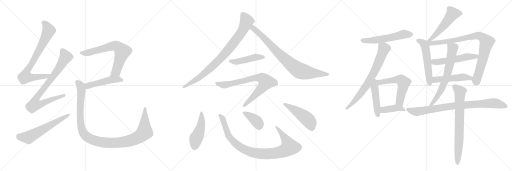
t = 0.00 s
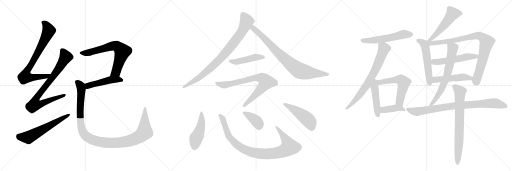
t = 4.21 s
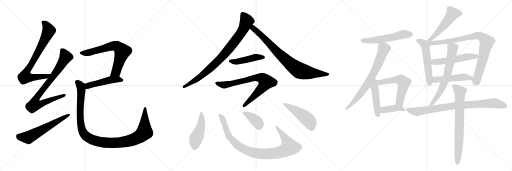
t = 8.43 s
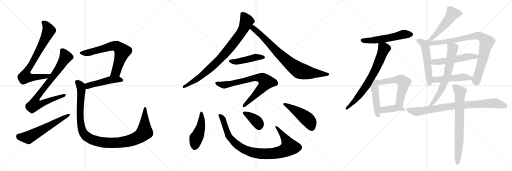
t = 12.64 s
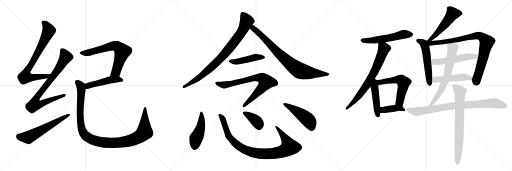
t = 16.85 s
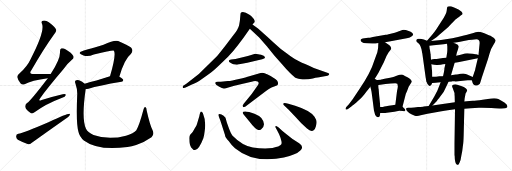
t = 21.06 s

The animated SVG that drew these frames (rendered in a browser with its animation timeline set to each time). Animation: 27 CSS @keyframes rules; one cycle of 21.06 s.

<svg version="1.1" viewBox="0 0 3072 1024" xmlns="http://www.w3.org/2000/svg">
  <g stroke="lightgray" stroke-dasharray="1,1" stroke-width="1" transform="scale(4, 4)">
    <line x1="0" y1="0" x2="256" y2="256"></line>
    <line x1="256" y1="0" x2="0" y2="256"></line>
    <line x1="128" y1="0" x2="128" y2="256"></line>
    <line x1="0" y1="128" x2="256" y2="128"></line>
    <line x1="256" y1="0" x2="512" y2="256"></line>
    <line x1="512" y1="0" x2="256" y2="256"></line>
    <line x1="384" y1="0" x2="384" y2="256"></line>
    <line x1="256" y1="128" x2="512" y2="128"></line>
    <line x1="512" y1="0" x2="768" y2="256"></line>
    <line x1="768" y1="0" x2="512" y2="256"></line>
    <line x1="640" y1="0" x2="640" y2="256"></line>
    <line x1="512" y1="128" x2="768" y2="128"></line>
  </g>
<g transform="scale(1, -1) translate(0, -850)">
   <style type="text/css">
    @keyframes keyframes0 {
      from {
       stroke: black;
       stroke-dashoffset: 775;
       stroke-width: 128;
       }
       72% {
       animation-timing-function: step-end;
       stroke: black;
       stroke-dashoffset: 0;
       stroke-width: 128;
       }
       to {
       stroke: black;
       stroke-width: 1024;
       }
       }
       #make-me-a-hanzi-animation-0 {
         animation: keyframes0 0.880697s both;
         animation-delay: 0.000000s;
         animation-timing-function: linear;
       }
    @keyframes keyframes1 {
      from {
       stroke: black;
       stroke-dashoffset: 812;
       stroke-width: 128;
       }
       73% {
       animation-timing-function: step-end;
       stroke: black;
       stroke-dashoffset: 0;
       stroke-width: 128;
       }
       to {
       stroke: black;
       stroke-width: 1024;
       }
       }
       #make-me-a-hanzi-animation-1 {
         animation: keyframes1 0.910807s both;
         animation-delay: 0.880697s;
         animation-timing-function: linear;
       }
    @keyframes keyframes2 {
      from {
       stroke: black;
       stroke-dashoffset: 598;
       stroke-width: 128;
       }
       66% {
       animation-timing-function: step-end;
       stroke: black;
       stroke-dashoffset: 0;
       stroke-width: 128;
       }
       to {
       stroke: black;
       stroke-width: 1024;
       }
       }
       #make-me-a-hanzi-animation-2 {
         animation: keyframes2 0.736654s both;
         animation-delay: 1.791504s;
         animation-timing-function: linear;
       }
    @keyframes keyframes3 {
      from {
       stroke: black;
       stroke-dashoffset: 684;
       stroke-width: 128;
       }
       69% {
       animation-timing-function: step-end;
       stroke: black;
       stroke-dashoffset: 0;
       stroke-width: 128;
       }
       to {
       stroke: black;
       stroke-width: 1024;
       }
       }
       #make-me-a-hanzi-animation-3 {
         animation: keyframes3 0.806641s both;
         animation-delay: 2.528158s;
         animation-timing-function: linear;
       }
    @keyframes keyframes4 {
      from {
       stroke: black;
       stroke-dashoffset: 481;
       stroke-width: 128;
       }
       61% {
       animation-timing-function: step-end;
       stroke: black;
       stroke-dashoffset: 0;
       stroke-width: 128;
       }
       to {
       stroke: black;
       stroke-width: 1024;
       }
       }
       #make-me-a-hanzi-animation-4 {
         animation: keyframes4 0.641439s both;
         animation-delay: 3.334799s;
         animation-timing-function: linear;
       }
    @keyframes keyframes5 {
      from {
       stroke: black;
       stroke-dashoffset: 1118;
       stroke-width: 128;
       }
       78% {
       animation-timing-function: step-end;
       stroke: black;
       stroke-dashoffset: 0;
       stroke-width: 128;
       }
       to {
       stroke: black;
       stroke-width: 1024;
       }
       }
       #make-me-a-hanzi-animation-5 {
         animation: keyframes5 1.159831s both;
         animation-delay: 3.976238s;
         animation-timing-function: linear;
       }
    @keyframes keyframes6 {
      from {
       stroke: black;
       stroke-dashoffset: 861;
       stroke-width: 128;
       }
       74% {
       animation-timing-function: step-end;
       stroke: black;
       stroke-dashoffset: 0;
       stroke-width: 128;
       }
       to {
       stroke: black;
       stroke-width: 1024;
       }
       }
       #make-me-a-hanzi-animation-6 {
         animation: keyframes6 0.950684s both;
         animation-delay: 5.136069s;
         animation-timing-function: linear;
       }
    @keyframes keyframes7 {
      from {
       stroke: black;
       stroke-dashoffset: 817;
       stroke-width: 128;
       }
       73% {
       animation-timing-function: step-end;
       stroke: black;
       stroke-dashoffset: 0;
       stroke-width: 128;
       }
       to {
       stroke: black;
       stroke-width: 1024;
       }
       }
       #make-me-a-hanzi-animation-7 {
         animation: keyframes7 0.914876s both;
         animation-delay: 6.086753s;
         animation-timing-function: linear;
       }
    @keyframes keyframes8 {
      from {
       stroke: black;
       stroke-dashoffset: 459;
       stroke-width: 128;
       }
       60% {
       animation-timing-function: step-end;
       stroke: black;
       stroke-dashoffset: 0;
       stroke-width: 128;
       }
       to {
       stroke: black;
       stroke-width: 1024;
       }
       }
       #make-me-a-hanzi-animation-8 {
         animation: keyframes8 0.623535s both;
         animation-delay: 7.001629s;
         animation-timing-function: linear;
       }
    @keyframes keyframes9 {
      from {
       stroke: black;
       stroke-dashoffset: 766;
       stroke-width: 128;
       }
       71% {
       animation-timing-function: step-end;
       stroke: black;
       stroke-dashoffset: 0;
       stroke-width: 128;
       }
       to {
       stroke: black;
       stroke-width: 1024;
       }
       }
       #make-me-a-hanzi-animation-9 {
         animation: keyframes9 0.873372s both;
         animation-delay: 7.625164s;
         animation-timing-function: linear;
       }
    @keyframes keyframes10 {
      from {
       stroke: black;
       stroke-dashoffset: 470;
       stroke-width: 128;
       }
       60% {
       animation-timing-function: step-end;
       stroke: black;
       stroke-dashoffset: 0;
       stroke-width: 128;
       }
       to {
       stroke: black;
       stroke-width: 1024;
       }
       }
       #make-me-a-hanzi-animation-10 {
         animation: keyframes10 0.632487s both;
         animation-delay: 8.498536s;
         animation-timing-function: linear;
       }
    @keyframes keyframes11 {
      from {
       stroke: black;
       stroke-dashoffset: 948;
       stroke-width: 128;
       }
       76% {
       animation-timing-function: step-end;
       stroke: black;
       stroke-dashoffset: 0;
       stroke-width: 128;
       }
       to {
       stroke: black;
       stroke-width: 1024;
       }
       }
       #make-me-a-hanzi-animation-11 {
         animation: keyframes11 1.021484s both;
         animation-delay: 9.131023s;
         animation-timing-function: linear;
       }
    @keyframes keyframes12 {
      from {
       stroke: black;
       stroke-dashoffset: 385;
       stroke-width: 128;
       }
       56% {
       animation-timing-function: step-end;
       stroke: black;
       stroke-dashoffset: 0;
       stroke-width: 128;
       }
       to {
       stroke: black;
       stroke-width: 1024;
       }
       }
       #make-me-a-hanzi-animation-12 {
         animation: keyframes12 0.563314s both;
         animation-delay: 10.152507s;
         animation-timing-function: linear;
       }
    @keyframes keyframes13 {
      from {
       stroke: black;
       stroke-dashoffset: 477;
       stroke-width: 128;
       }
       61% {
       animation-timing-function: step-end;
       stroke: black;
       stroke-dashoffset: 0;
       stroke-width: 128;
       }
       to {
       stroke: black;
       stroke-width: 1024;
       }
       }
       #make-me-a-hanzi-animation-13 {
         animation: keyframes13 0.638184s both;
         animation-delay: 10.715821s;
         animation-timing-function: linear;
       }
    @keyframes keyframes14 {
      from {
       stroke: black;
       stroke-dashoffset: 550;
       stroke-width: 128;
       }
       64% {
       animation-timing-function: step-end;
       stroke: black;
       stroke-dashoffset: 0;
       stroke-width: 128;
       }
       to {
       stroke: black;
       stroke-width: 1024;
       }
       }
       #make-me-a-hanzi-animation-14 {
         animation: keyframes14 0.697591s both;
         animation-delay: 11.354005s;
         animation-timing-function: linear;
       }
    @keyframes keyframes15 {
      from {
       stroke: black;
       stroke-dashoffset: 721;
       stroke-width: 128;
       }
       70% {
       animation-timing-function: step-end;
       stroke: black;
       stroke-dashoffset: 0;
       stroke-width: 128;
       }
       to {
       stroke: black;
       stroke-width: 1024;
       }
       }
       #make-me-a-hanzi-animation-15 {
         animation: keyframes15 0.836751s both;
         animation-delay: 12.051596s;
         animation-timing-function: linear;
       }
    @keyframes keyframes16 {
      from {
       stroke: black;
       stroke-dashoffset: 457;
       stroke-width: 128;
       }
       60% {
       animation-timing-function: step-end;
       stroke: black;
       stroke-dashoffset: 0;
       stroke-width: 128;
       }
       to {
       stroke: black;
       stroke-width: 1024;
       }
       }
       #make-me-a-hanzi-animation-16 {
         animation: keyframes16 0.621908s both;
         animation-delay: 12.888347s;
         animation-timing-function: linear;
       }
    @keyframes keyframes17 {
      from {
       stroke: black;
       stroke-dashoffset: 581;
       stroke-width: 128;
       }
       65% {
       animation-timing-function: step-end;
       stroke: black;
       stroke-dashoffset: 0;
       stroke-width: 128;
       }
       to {
       stroke: black;
       stroke-width: 1024;
       }
       }
       #make-me-a-hanzi-animation-17 {
         animation: keyframes17 0.722819s both;
         animation-delay: 13.510255s;
         animation-timing-function: linear;
       }
    @keyframes keyframes18 {
      from {
       stroke: black;
       stroke-dashoffset: 401;
       stroke-width: 128;
       }
       57% {
       animation-timing-function: step-end;
       stroke: black;
       stroke-dashoffset: 0;
       stroke-width: 128;
       }
       to {
       stroke: black;
       stroke-width: 1024;
       }
       }
       #make-me-a-hanzi-animation-18 {
         animation: keyframes18 0.576335s both;
         animation-delay: 14.233074s;
         animation-timing-function: linear;
       }
    @keyframes keyframes19 {
      from {
       stroke: black;
       stroke-dashoffset: 525;
       stroke-width: 128;
       }
       63% {
       animation-timing-function: step-end;
       stroke: black;
       stroke-dashoffset: 0;
       stroke-width: 128;
       }
       to {
       stroke: black;
       stroke-width: 1024;
       }
       }
       #make-me-a-hanzi-animation-19 {
         animation: keyframes19 0.677246s both;
         animation-delay: 14.809409s;
         animation-timing-function: linear;
       }
    @keyframes keyframes20 {
      from {
       stroke: black;
       stroke-dashoffset: 540;
       stroke-width: 128;
       }
       64% {
       animation-timing-function: step-end;
       stroke: black;
       stroke-dashoffset: 0;
       stroke-width: 128;
       }
       to {
       stroke: black;
       stroke-width: 1024;
       }
       }
       #make-me-a-hanzi-animation-20 {
         animation: keyframes20 0.689453s both;
         animation-delay: 15.486655s;
         animation-timing-function: linear;
       }
    @keyframes keyframes21 {
      from {
       stroke: black;
       stroke-dashoffset: 883;
       stroke-width: 128;
       }
       74% {
       animation-timing-function: step-end;
       stroke: black;
       stroke-dashoffset: 0;
       stroke-width: 128;
       }
       to {
       stroke: black;
       stroke-width: 1024;
       }
       }
       #make-me-a-hanzi-animation-21 {
         animation: keyframes21 0.968587s both;
         animation-delay: 16.176108s;
         animation-timing-function: linear;
       }
    @keyframes keyframes22 {
      from {
       stroke: black;
       stroke-dashoffset: 530;
       stroke-width: 128;
       }
       63% {
       animation-timing-function: step-end;
       stroke: black;
       stroke-dashoffset: 0;
       stroke-width: 128;
       }
       to {
       stroke: black;
       stroke-width: 1024;
       }
       }
       #make-me-a-hanzi-animation-22 {
         animation: keyframes22 0.681315s both;
         animation-delay: 17.144695s;
         animation-timing-function: linear;
       }
    @keyframes keyframes23 {
      from {
       stroke: black;
       stroke-dashoffset: 493;
       stroke-width: 128;
       }
       62% {
       animation-timing-function: step-end;
       stroke: black;
       stroke-dashoffset: 0;
       stroke-width: 128;
       }
       to {
       stroke: black;
       stroke-width: 1024;
       }
       }
       #make-me-a-hanzi-animation-23 {
         animation: keyframes23 0.651204s both;
         animation-delay: 17.826010s;
         animation-timing-function: linear;
       }
    @keyframes keyframes24 {
      from {
       stroke: black;
       stroke-dashoffset: 669;
       stroke-width: 128;
       }
       69% {
       animation-timing-function: step-end;
       stroke: black;
       stroke-dashoffset: 0;
       stroke-width: 128;
       }
       to {
       stroke: black;
       stroke-width: 1024;
       }
       }
       #make-me-a-hanzi-animation-24 {
         animation: keyframes24 0.794434s both;
         animation-delay: 18.477214s;
         animation-timing-function: linear;
       }
    @keyframes keyframes25 {
      from {
       stroke: black;
       stroke-dashoffset: 851;
       stroke-width: 128;
       }
       73% {
       animation-timing-function: step-end;
       stroke: black;
       stroke-dashoffset: 0;
       stroke-width: 128;
       }
       to {
       stroke: black;
       stroke-width: 1024;
       }
       }
       #make-me-a-hanzi-animation-25 {
         animation: keyframes25 0.942546s both;
         animation-delay: 19.271648s;
         animation-timing-function: linear;
       }
    @keyframes keyframes26 {
      from {
       stroke: black;
       stroke-dashoffset: 735;
       stroke-width: 128;
       }
       71% {
       animation-timing-function: step-end;
       stroke: black;
       stroke-dashoffset: 0;
       stroke-width: 128;
       }
       to {
       stroke: black;
       stroke-width: 1024;
       }
       }
       #make-me-a-hanzi-animation-26 {
         animation: keyframes26 0.848145s both;
         animation-delay: 20.214194s;
         animation-timing-function: linear;
       }
</style>
<path d="M 304.0 407.0 Q 250.0 408.0 206.0 407.0 Q 169.0 406.0 188.0 429.0 Q 258.0 553.0 325.0 646.0 Q 340.0 664.0 337.0 672.0 Q 334.0 687.0 293.0 718.0 Q 275.0 731.0 257.0 727.0 Q 245.0 724.0 252.0 708.0 Q 271.0 663.0 182.0 493.0 Q 163.0 453.0 121.0 415.0 Q 102.0 400.0 104.0 388.0 Q 108.0 369.0 124.0 350.0 Q 134.0 340.0 147.0 346.0 Q 189.0 370.0 287.0 382.0 C 317.0 386.0 334.0 407.0 304.0 407.0 Z" fill="lightgray"></path> 
<path d="M 287.0 382.0 Q 179.0 241.0 162.0 233.0 Q 149.0 223.0 152.0 209.0 Q 153.0 196.0 180.0 176.0 Q 192.0 164.0 207.0 177.0 Q 270.0 226.0 373.0 265.0 Q 392.0 271.0 394.0 280.0 Q 397.0 290.0 376.0 286.0 Q 319.0 273.0 250.0 251.0 Q 226.0 241.0 241.0 262.0 Q 281.0 319.0 379.0 434.0 Q 407.0 473.0 433.0 494.0 Q 446.0 504.0 440.0 515.0 Q 430.0 534.0 395.0 554.0 Q 379.0 564.0 369.0 561.0 Q 359.0 557.0 360.0 541.0 Q 363.0 498.0 304.0 407.0 L 287.0 382.0 Z" fill="lightgray"></path> 
<path d="M 110.0 48.0 Q 97.0 45.0 97.0 34.0 Q 96.0 21.0 107.0 13.0 Q 132.0 0.0 169.0 -15.0 Q 179.0 -16.0 191.0 -6.0 Q 299.0 72.0 409.0 149.0 Q 421.0 159.0 420.0 168.0 Q 411.0 175.0 294.0 119.0 Q 141.0 53.0 110.0 48.0 Z" fill="lightgray"></path> 
<path d="M 716.0 391.0 Q 747.0 497.0 785.0 527.0 Q 803.0 548.0 786.0 566.0 Q 767.0 581.0 709.0 605.0 Q 688.0 614.0 621.0 582.0 Q 500.0 546.0 492.0 544.0 Q 476.0 541.0 478.0 531.0 Q 481.0 524.0 501.0 518.0 Q 528.0 509.0 563.0 524.0 Q 677.0 551.0 683.0 547.0 Q 699.0 528.0 660.0 393.0 C 652.0 364.0 707.0 362.0 716.0 391.0 Z" fill="lightgray"></path> 
<path d="M 660.0 393.0 Q 573.0 365.0 508.0 349.0 C 479.0 342.0 484.0 314.0 514.0 316.0 Q 521.0 316.0 531.0 318.0 Q 592.0 337.0 729.0 360.0 Q 739.0 361.0 740.0 371.0 Q 740.0 378.0 716.0 391.0 C 693.0 404.0 689.0 402.0 660.0 393.0 Z" fill="lightgray"></path> 
<path d="M 508.0 349.0 Q 495.0 362.0 474.0 369.0 Q 461.0 373.0 454.0 368.0 Q 447.0 364.0 453.0 348.0 Q 466.0 311.0 463.0 276.0 Q 456.0 105.0 471.0 59.0 Q 477.0 31.0 503.0 8.0 Q 587.0 -55.0 765.0 -31.0 Q 790.0 -27.0 817.0 -19.0 Q 863.0 -4.0 909.0 28.0 Q 928.0 44.0 915.0 71.0 Q 900.0 99.0 880.0 188.0 Q 880.0 204.0 872.0 209.0 Q 865.0 212.0 861.0 194.0 Q 836.0 100.0 818.0 70.0 Q 802.0 51.0 756.0 37.0 Q 650.0 9.0 561.0 41.0 Q 525.0 57.0 516.0 78.0 Q 488.0 138.0 514.0 316.0 C 518.0 342.0 518.0 342.0 508.0 349.0 Z" fill="lightgray"></path> 
<path d="M 1460.0 622.5 L 1499.0 678.5 L 1515.0 703.5 L 1523.0 712.5 Q 1527.0 716.5 1529.0 722.5 Q 1529.0 728.5 1523.0 737.5 Q 1507.0 754.5 1503.0 757.5 Q 1499.0 759.5 1494.0 763.5 Q 1469.0 782.5 1449.0 777.5 Q 1446.0 775.5 1444.0 772.5 Q 1443.0 768.5 1441.0 746.5 Q 1440.0 724.5 1435.0 701.5 Q 1430.0 677.5 1401.0 640.5 L 1352.0 576.5 Q 1313.0 526.5 1303.0 515.5 L 1193.0 406.5 L 1118.0 348.5 L 1097.0 334.5 Q 1096.0 328.5 1097.0 324.5 Q 1102.0 320.5 1123.0 330.5 L 1155.0 345.5 Q 1168.0 349.5 1199.0 368.5 L 1256.0 408.5 Q 1281.0 426.5 1320.0 464.5 Q 1360.0 501.5 1379.0 522.5 Q 1398.0 542.5 1426.0 578.5 L 1460.0 622.5 Z" fill="lightgray"></path> 
<path d="M 1499.0 678.5 L 1555.0 626.5 L 1601.0 573.5 L 1647.0 516.5 L 1695.0 462.5 Q 1713.0 440.5 1739.0 414.5 Q 1766.0 388.5 1776.0 382.5 Q 1787.0 376.5 1815.0 374.5 Q 1844.0 372.5 1877.0 380.5 Q 1911.0 387.5 1923.0 388.5 L 1965.0 396.5 Q 1972.0 398.5 1974.0 402.5 Q 1976.0 406.5 1975.0 408.5 Q 1975.0 410.5 1968.0 413.5 L 1883.0 443.5 Q 1822.0 469.5 1797.0 481.5 Q 1772.0 492.5 1746.0 511.5 L 1685.0 557.5 Q 1642.0 593.5 1602.0 631.5 Q 1562.0 669.5 1548.0 680.5 L 1515.0 703.5 C 1490.0 720.5 1477.0 698.5 1499.0 678.5 Z" fill="lightgray"></path> 
<path d="M 1487.0 514.5 L 1413.0 497.5 L 1387.0 493.5 Q 1374.0 491.5 1373.0 486.5 Q 1372.0 480.5 1380.0 476.5 L 1393.0 468.5 Q 1398.0 465.5 1411.0 464.5 Q 1425.0 462.5 1427.0 463.5 L 1484.0 474.5 L 1573.0 495.5 Q 1588.0 498.5 1589.0 502.5 Q 1590.0 506.5 1589.0 509.5 Q 1585.0 514.5 1583.0 515.5 L 1582.0 516.5 Q 1563.0 522.5 1557.0 523.5 L 1532.0 528.5 Q 1518.0 525.5 1517.0 524.5 L 1487.0 514.5 Z" fill="lightgray"></path> 
<path d="M 1471.0 210.5 L 1598.0 306.5 Q 1613.0 317.5 1629.0 326.5 L 1657.0 336.5 Q 1665.0 339.5 1667.0 344.5 Q 1670.0 350.5 1667.0 359.5 Q 1665.0 367.5 1652.0 376.5 L 1633.0 388.5 Q 1628.0 392.5 1606.0 403.5 Q 1585.0 414.5 1574.0 414.5 Q 1564.0 414.5 1553.0 410.5 L 1496.0 393.5 Q 1479.0 387.5 1434.0 377.5 Q 1389.0 366.5 1367.0 364.5 L 1325.0 360.5 Q 1312.0 359.5 1307.0 360.5 Q 1302.0 360.5 1296.0 358.5 Q 1291.0 354.5 1291.0 351.5 Q 1292.0 342.5 1313.0 331.5 L 1331.0 322.5 Q 1338.0 320.5 1343.0 320.5 Q 1348.0 319.5 1375.0 327.5 L 1406.0 336.5 L 1496.0 357.5 Q 1527.0 364.5 1532.0 364.5 Q 1538.0 364.5 1546.0 362.5 Q 1551.0 357.5 1552.0 354.5 Q 1553.0 350.5 1548.0 340.5 L 1510.0 287.5 L 1461.0 226.5 Q 1452.0 213.5 1459.0 208.5 Q 1461.0 206.5 1464.0 208.5 Q 1468.0 210.5 1471.0 210.5 Z" fill="lightgray"></path> 
<path d="M 1217.0 172.5 Q 1211.0 182.5 1207.0 181.5 Q 1203.0 180.5 1202.0 176.5 Q 1199.0 172.5 1198.0 163.5 Q 1197.0 154.5 1190.0 134.5 L 1182.0 107.5 Q 1181.0 100.5 1168.0 79.5 Q 1159.0 58.5 1140.0 40.5 Q 1135.0 28.5 1136.0 18.5 Q 1136.0 -17.5 1147.0 -33.5 Q 1159.0 -49.5 1170.0 -49.5 Q 1194.0 -47.5 1220.0 21.5 Q 1225.0 34.5 1228.0 63.5 Q 1238.0 122.5 1217.0 172.5 Z" fill="lightgray"></path> 
<path d="M 1693.0 66.5 L 1672.0 85.5 Q 1655.0 101.5 1652.0 91.5 L 1652.0 89.5 L 1671.0 52.5 Q 1678.0 38.5 1683.0 24.5 L 1689.0 2.5 Q 1691.0 -9.5 1688.0 -14.5 Q 1685.0 -20.5 1669.0 -27.5 Q 1660.0 -29.5 1635.0 -37.5 Q 1580.0 -44.5 1517.0 -33.5 Q 1454.0 -23.5 1394.0 38.5 Q 1384.0 53.5 1375.0 77.5 L 1361.0 116.5 L 1353.0 144.5 Q 1342.0 160.5 1329.0 164.5 Q 1316.0 168.5 1312.0 165.5 Q 1309.0 162.5 1311.0 156.5 L 1323.0 124.5 L 1349.0 44.5 Q 1350.0 42.5 1351.0 34.5 Q 1353.0 25.5 1372.0 4.5 Q 1391.0 -23.5 1410.0 -38.5 Q 1493.0 -106.5 1606.0 -104.5 Q 1657.0 -103.5 1703.0 -94.5 Q 1778.0 -77.5 1802.0 -52.5 Q 1826.0 -28.5 1795.0 -8.5 L 1755.0 16.5 L 1719.0 45.5 L 1693.0 66.5 Z" fill="lightgray"></path> 
<path d="M 1463.0 162.5 L 1494.0 125.5 Q 1533.0 74.5 1550.0 71.5 Q 1556.0 68.5 1566.0 74.5 Q 1601.0 101.5 1568.0 142.5 Q 1555.0 157.5 1527.0 168.5 L 1495.0 178.5 Q 1474.0 183.5 1471.0 182.5 Q 1446.0 182.5 1463.0 162.5 Z" fill="lightgray"></path> 
<path d="M 1771.0 216.5 L 1730.0 228.5 Q 1708.0 234.5 1702.0 231.5 Q 1696.0 228.5 1702.0 220.5 L 1732.0 192.5 L 1772.0 150.5 Q 1802.0 115.5 1842.0 79.5 Q 1869.0 55.5 1885.0 72.5 Q 1890.0 75.5 1895.0 91.5 Q 1900.0 106.5 1900.0 118.5 Q 1900.0 130.5 1887.0 150.5 Q 1862.0 187.5 1771.0 216.5 Z" fill="lightgray"></path> 
<path d="M 2310.0 597.0 L 2344.0 603.0 L 2448.0 623.0 Q 2459.0 626.0 2468.5 632.5 Q 2478.0 639.0 2479.0 642.0 Q 2479.0 656.0 2452.0 665.5 Q 2425.0 675.0 2414.0 671.0 L 2386.0 661.0 Q 2373.0 656.0 2344.0 649.0 Q 2315.0 642.0 2314.0 642.0 L 2237.0 629.0 Q 2217.0 624.0 2209.0 624.0 L 2186.0 622.0 Q 2151.0 617.0 2170.0 599.0 Q 2178.0 592.0 2202.0 591.0 L 2234.0 590.0 Q 2246.0 589.0 2270.0 593.0 L 2310.0 597.0 Z" fill="lightgray"></path> 
<path d="M 2243.0 369.0 L 2270.0 413.0 L 2303.0 478.0 Q 2318.0 517.0 2332.0 537.0 Q 2346.0 556.0 2347.0 559.0 Q 2348.0 562.0 2344.0 570.0 Q 2339.0 578.0 2330.0 584.0 L 2310.0 597.0 C 2285.0 613.0 2271.0 623.0 2270.0 593.0 Q 2270.0 557.0 2264.0 537.0 Q 2257.0 517.0 2246.0 488.0 Q 2225.0 417.0 2156.0 315.0 L 2116.0 255.0 L 2092.0 224.0 L 2078.0 209.0 Q 2071.0 199.0 2074.0 195.0 Q 2077.0 191.0 2090.0 199.0 L 2104.0 209.0 Q 2105.0 210.0 2138.0 236.0 Q 2170.0 266.0 2178.0 275.0 Q 2186.0 284.0 2198.0 301.0 Q 2210.0 315.0 2222.0 331.0 L 2243.0 369.0 Z" fill="lightgray"></path> 
<path d="M 2222.0 331.0 L 2226.0 316.0 Q 2230.0 299.0 2230.0 294.0 L 2234.0 265.0 L 2244.0 186.0 Q 2247.0 176.0 2249.0 168.0 Q 2250.0 160.0 2256.0 155.0 Q 2262.0 147.0 2270.0 148.0 Q 2277.0 149.0 2279.0 157.0 L 2282.0 173.0 L 2282.0 209.0 L 2280.0 230.0 L 2275.0 278.0 L 2272.0 316.0 Q 2271.0 318.0 2270.0 329.0 L 2270.0 341.0 C 2270.0 395.0 2206.0 390.0 2222.0 331.0 Z" fill="lightgray"></path> 
<path d="M 2415.0 210.0 L 2435.0 289.0 L 2442.0 303.0 L 2452.0 331.0 L 2471.0 361.0 Q 2471.0 372.0 2442.0 389.0 L 2432.0 394.0 Q 2424.0 398.0 2417.0 402.0 Q 2410.0 405.0 2397.0 402.0 Q 2383.0 398.0 2372.0 393.0 Q 2360.0 388.0 2324.0 381.0 Q 2287.0 373.0 2284.0 373.0 L 2243.0 369.0 C 2213.0 366.0 2240.0 336.0 2270.0 341.0 L 2282.0 343.0 L 2313.0 347.0 L 2345.0 350.0 L 2372.0 352.0 L 2384.0 349.0 Q 2387.0 337.0 2387.0 332.0 Q 2387.0 326.0 2382.0 303.0 L 2372.0 223.0 C 2368.0 193.0 2408.0 181.0 2415.0 210.0 Z" fill="lightgray"></path> 
<path d="M 2282.0 173.0 L 2303.0 173.0 Q 2306.0 173.0 2332.0 176.0 L 2366.0 180.0 L 2396.0 186.0 Q 2413.0 186.0 2418.0 185.0 Q 2439.0 181.0 2429.0 197.0 L 2415.0 210.0 C 2397.0 227.0 2397.0 227.0 2372.0 223.0 L 2354.0 220.0 Q 2305.0 213.0 2302.0 211.0 Q 2299.0 209.0 2282.0 209.0 C 2252.0 209.0 2252.0 173.0 2282.0 173.0 Z" fill="lightgray"></path> 
<path d="M 2586.0 605.0 L 2615.0 624.0 Q 2620.0 627.0 2636.0 642.0 L 2671.0 673.0 Q 2696.0 694.0 2708.0 709.0 Q 2729.0 727.0 2731.0 732.0 L 2747.0 745.0 L 2756.0 751.0 L 2760.0 755.0 L 2771.0 763.0 Q 2782.0 768.0 2768.0 782.0 Q 2754.0 796.0 2728.0 805.0 L 2706.0 813.0 Q 2691.0 815.0 2687.0 812.0 Q 2682.0 809.0 2682.0 801.0 L 2680.0 785.0 Q 2678.0 772.0 2672.0 763.0 Q 2666.0 749.0 2649.0 723.0 L 2619.0 677.0 Q 2608.0 660.0 2593.0 643.0 L 2562.0 607.0 C 2542.0 584.0 2561.0 589.0 2586.0 605.0 Z" fill="lightgray"></path> 
<path d="M 2562.0 607.0 L 2543.0 614.0 L 2523.0 618.0 Q 2512.0 619.0 2508.0 618.0 Q 2495.0 614.0 2498.0 605.0 Q 2498.0 600.0 2509.0 593.0 Q 2519.0 586.0 2523.0 574.0 Q 2527.0 562.0 2529.0 555.0 L 2532.0 539.0 Q 2532.0 534.0 2534.0 530.0 L 2554.0 386.0 Q 2556.0 377.0 2558.0 361.0 L 2559.0 360.0 Q 2562.0 349.0 2570.0 341.0 Q 2583.0 323.0 2593.0 353.0 L 2594.0 390.0 L 2593.0 419.0 L 2591.0 436.0 Q 2590.0 457.0 2588.0 466.0 L 2586.0 492.0 L 2584.0 519.0 L 2584.0 525.0 Q 2583.0 527.0 2583.0 528.0 L 2580.0 549.0 Q 2580.0 553.0 2578.0 557.0 L 2578.0 558.0 L 2576.0 577.0 C 2573.0 603.0 2573.0 603.0 2562.0 607.0 Z" fill="lightgray"></path> 
<path d="M 2940.0 638.0 Q 2937.0 638.0 2906.0 652.0 Q 2877.0 660.0 2869.0 660.0 Q 2861.0 660.0 2824.0 648.0 Q 2786.0 636.0 2714.0 622.0 Q 2642.0 608.0 2586.0 605.0 C 2552.0 603.0 2530.0 573.0 2576.0 577.0 L 2601.0 579.0 L 2632.0 582.0 Q 2647.0 583.0 2661.0 585.0 L 2682.0 588.0 L 2722.0 595.0 L 2753.0 599.0 L 2790.0 606.0 Q 2840.0 615.0 2859.0 615.0 Q 2878.0 614.0 2878.0 593.0 L 2871.0 521.0 L 2867.0 501.0 L 2852.0 439.0 Q 2851.0 429.0 2848.0 423.0 Q 2845.0 416.0 2843.0 409.0 L 2836.0 389.0 C 2830.0 372.0 2830.0 372.0 2831.0 369.0 L 2836.0 353.0 Q 2838.0 344.0 2848.0 340.0 Q 2856.0 335.0 2866.0 340.0 Q 2875.0 344.0 2879.0 349.0 Q 2882.0 354.0 2890.0 383.0 L 2928.0 497.0 L 2937.0 529.0 Q 2947.0 562.0 2961.0 582.0 Q 2974.0 601.0 2974.0 609.0 Q 2965.0 626.0 2940.0 638.0 Z" fill="lightgray"></path> 
<path d="M 2678.0 505.0 L 2658.0 503.0 L 2629.0 499.0 Q 2622.0 497.0 2608.0 497.0 Q 2594.0 496.0 2586.0 492.0 C 2558.0 482.0 2558.0 471.0 2588.0 466.0 L 2605.0 463.0 L 2621.0 461.0 L 2624.0 461.0 L 2644.0 463.0 Q 2650.0 465.0 2658.0 465.0 L 2672.0 467.0 L 2728.0 475.0 L 2748.0 477.0 L 2867.0 501.0 C 2896.0 507.0 2900.0 513.0 2871.0 521.0 L 2857.0 525.0 Q 2856.0 525.0 2837.0 529.0 Q 2817.0 532.0 2803.0 532.0 Q 2789.0 531.0 2775.0 526.0 Q 2760.0 521.0 2737.0 517.0 L 2678.0 505.0 Z" fill="lightgray"></path> 
<path d="M 2593.0 353.0 L 2614.0 354.0 L 2628.0 356.0 Q 2639.0 356.0 2644.0 357.0 L 2691.0 361.0 L 2711.0 362.0 L 2713.0 363.0 L 2719.0 363.0 L 2727.0 364.0 L 2734.0 362.0 L 2806.0 369.0 L 2831.0 369.0 C 2861.0 369.0 2863.0 376.0 2836.0 389.0 L 2820.0 397.0 L 2799.0 406.0 Q 2786.0 410.0 2779.0 410.0 L 2762.0 408.0 L 2750.0 406.0 Q 2740.0 404.0 2735.0 404.0 L 2706.0 400.0 L 2658.0 393.0 L 2636.0 393.0 L 2616.0 391.0 Q 2613.0 390.0 2594.0 390.0 C 2564.0 390.0 2563.0 352.0 2593.0 353.0 Z" fill="lightgray"></path> 
<path d="M 2644.0 357.0 L 2624.0 307.0 L 2605.0 271.0 L 2572.0 215.0 C 2557.0 189.0 2574.0 196.0 2595.0 218.0 L 2620.0 244.0 Q 2636.0 264.0 2638.0 267.0 Q 2666.0 300.0 2677.0 331.0 Q 2686.0 349.0 2691.0 361.0 L 2706.0 400.0 L 2728.0 475.0 L 2737.0 517.0 L 2741.0 534.0 Q 2743.0 541.0 2748.0 556.0 Q 2753.0 571.0 2752.0 574.0 Q 2751.0 582.0 2732.0 590.0 Q 2727.0 592.0 2722.0 595.0 C 2695.0 608.0 2678.0 616.0 2682.0 588.0 L 2684.0 572.0 L 2684.0 548.0 L 2683.0 536.0 L 2678.0 505.0 L 2672.0 467.0 L 2668.0 448.0 Q 2666.0 444.0 2666.0 433.0 L 2664.0 421.0 Q 2660.0 401.0 2658.0 393.0 L 2644.0 357.0 Z" fill="lightgray"></path> 
<path d="M 2572.0 215.0 L 2542.0 212.0 Q 2540.0 210.0 2508.0 209.0 Q 2484.0 205.0 2466.0 205.0 L 2449.0 205.0 Q 2431.0 205.0 2439.0 190.0 Q 2451.0 170.0 2489.0 157.0 Q 2503.0 152.0 2524.0 159.0 L 2565.0 169.0 L 2616.0 178.0 Q 2662.0 184.0 2730.0 195.0 L 2786.0 199.0 L 2825.0 201.0 L 2873.0 204.0 Q 2891.0 206.0 2948.5 202.5 Q 3006.0 199.0 3008.0 200.0 L 3029.0 201.0 Q 3038.0 201.0 3043.0 207.0 Q 3049.0 221.0 3026.5 236.0 Q 3004.0 251.0 2990.0 257.0 Q 2976.0 263.0 2947.0 260.0 L 2896.0 253.0 Q 2854.0 247.0 2837.0 247.0 L 2817.0 245.0 Q 2799.0 244.0 2786.0 242.0 L 2729.0 237.0 L 2595.0 218.0 L 2572.0 215.0 Z" fill="lightgray"></path> 
<path d="M 2730.0 195.0 L 2727.0 -7.0 L 2727.0 -81.0 L 2728.0 -84.0 L 2729.0 -105.0 Q 2733.0 -138.0 2746.0 -138.0 Q 2748.0 -139.0 2751.0 -136.0 L 2757.0 -126.0 Q 2764.0 -114.0 2768.0 -83.0 Q 2775.0 -52.0 2777.0 -27.0 Q 2781.0 -5.0 2782.0 39.0 L 2786.0 199.0 L 2786.0 242.0 L 2788.0 262.0 L 2791.0 277.0 Q 2792.0 280.0 2792.5 285.5 Q 2793.0 291.0 2798.0 297.0 Q 2804.0 309.0 2803.0 310.0 Q 2797.0 326.0 2771.0 334.0 L 2744.0 343.0 Q 2730.0 347.0 2719.0 342.5 Q 2708.0 338.0 2716.0 323.0 L 2722.0 306.0 Q 2725.0 297.0 2727.0 293.0 Q 2727.0 280.0 2728.0 275.0 L 2729.0 237.0 L 2730.0 195.0 Z" fill="lightgray"></path> 
      <clipPath id="make-me-a-hanzi-clip-0">
      <path d="M 304.0 407.0 Q 250.0 408.0 206.0 407.0 Q 169.0 406.0 188.0 429.0 Q 258.0 553.0 325.0 646.0 Q 340.0 664.0 337.0 672.0 Q 334.0 687.0 293.0 718.0 Q 275.0 731.0 257.0 727.0 Q 245.0 724.0 252.0 708.0 Q 271.0 663.0 182.0 493.0 Q 163.0 453.0 121.0 415.0 Q 102.0 400.0 104.0 388.0 Q 108.0 369.0 124.0 350.0 Q 134.0 340.0 147.0 346.0 Q 189.0 370.0 287.0 382.0 C 317.0 386.0 334.0 407.0 304.0 407.0 Z" fill="lightgray"></path>
      </clipPath>
      <path clip-path="url(#make-me-a-hanzi-clip-0)" d="M 260.0 716.0 L 285.0 689.0 L 291.0 662.0 L 232.0 543.0 L 156.0 414.0 L 151.0 391.0 L 175.0 386.0 L 276.0 392.0 L 296.0 403.0 " fill="none" id="make-me-a-hanzi-animation-0" stroke-dasharray="647 1294" stroke-linecap="round"></path>

      <clipPath id="make-me-a-hanzi-clip-1">
      <path d="M 287.0 382.0 Q 179.0 241.0 162.0 233.0 Q 149.0 223.0 152.0 209.0 Q 153.0 196.0 180.0 176.0 Q 192.0 164.0 207.0 177.0 Q 270.0 226.0 373.0 265.0 Q 392.0 271.0 394.0 280.0 Q 397.0 290.0 376.0 286.0 Q 319.0 273.0 250.0 251.0 Q 226.0 241.0 241.0 262.0 Q 281.0 319.0 379.0 434.0 Q 407.0 473.0 433.0 494.0 Q 446.0 504.0 440.0 515.0 Q 430.0 534.0 395.0 554.0 Q 379.0 564.0 369.0 561.0 Q 359.0 557.0 360.0 541.0 Q 363.0 498.0 304.0 407.0 L 287.0 382.0 Z" fill="lightgray"></path>
      </clipPath>
      <path clip-path="url(#make-me-a-hanzi-clip-1)" d="M 374.0 548.0 L 393.0 508.0 L 354.0 441.0 L 226.0 275.0 L 218.0 261.0 L 216.0 231.0 L 250.0 230.0 L 385.0 280.0 " fill="none" id="make-me-a-hanzi-animation-1" stroke-dasharray="684 1368" stroke-linecap="round"></path>

      <clipPath id="make-me-a-hanzi-clip-2">
      <path d="M 110.0 48.0 Q 97.0 45.0 97.0 34.0 Q 96.0 21.0 107.0 13.0 Q 132.0 0.0 169.0 -15.0 Q 179.0 -16.0 191.0 -6.0 Q 299.0 72.0 409.0 149.0 Q 421.0 159.0 420.0 168.0 Q 411.0 175.0 294.0 119.0 Q 141.0 53.0 110.0 48.0 Z" fill="lightgray"></path>
      </clipPath>
      <path clip-path="url(#make-me-a-hanzi-clip-2)" d="M 111.0 34.0 L 145.0 27.0 L 175.0 29.0 L 417.0 164.0 " fill="none" id="make-me-a-hanzi-animation-2" stroke-dasharray="470 940" stroke-linecap="round"></path>

      <clipPath id="make-me-a-hanzi-clip-3">
      <path d="M 716.0 391.0 Q 747.0 497.0 785.0 527.0 Q 803.0 548.0 786.0 566.0 Q 767.0 581.0 709.0 605.0 Q 688.0 614.0 621.0 582.0 Q 500.0 546.0 492.0 544.0 Q 476.0 541.0 478.0 531.0 Q 481.0 524.0 501.0 518.0 Q 528.0 509.0 563.0 524.0 Q 677.0 551.0 683.0 547.0 Q 699.0 528.0 660.0 393.0 C 652.0 364.0 707.0 362.0 716.0 391.0 Z" fill="lightgray"></path>
      </clipPath>
      <path clip-path="url(#make-me-a-hanzi-clip-3)" d="M 487.0 533.0 L 523.0 533.0 L 677.0 576.0 L 706.0 572.0 L 734.0 542.0 L 695.0 419.0 L 682.0 408.0 L 667.0 405.0 " fill="none" id="make-me-a-hanzi-animation-3" stroke-dasharray="556 1112" stroke-linecap="round"></path>

      <clipPath id="make-me-a-hanzi-clip-4">
      <path d="M 660.0 393.0 Q 573.0 365.0 508.0 349.0 C 479.0 342.0 484.0 314.0 514.0 316.0 Q 521.0 316.0 531.0 318.0 Q 592.0 337.0 729.0 360.0 Q 739.0 361.0 740.0 371.0 Q 740.0 378.0 716.0 391.0 C 693.0 404.0 689.0 402.0 660.0 393.0 Z" fill="lightgray"></path>
      </clipPath>
      <path clip-path="url(#make-me-a-hanzi-clip-4)" d="M 517.0 322.0 L 528.0 336.0 L 666.0 372.0 L 708.0 375.0 L 730.0 370.0 " fill="none" id="make-me-a-hanzi-animation-4" stroke-dasharray="353 706" stroke-linecap="round"></path>

      <clipPath id="make-me-a-hanzi-clip-5">
      <path d="M 508.0 349.0 Q 495.0 362.0 474.0 369.0 Q 461.0 373.0 454.0 368.0 Q 447.0 364.0 453.0 348.0 Q 466.0 311.0 463.0 276.0 Q 456.0 105.0 471.0 59.0 Q 477.0 31.0 503.0 8.0 Q 587.0 -55.0 765.0 -31.0 Q 790.0 -27.0 817.0 -19.0 Q 863.0 -4.0 909.0 28.0 Q 928.0 44.0 915.0 71.0 Q 900.0 99.0 880.0 188.0 Q 880.0 204.0 872.0 209.0 Q 865.0 212.0 861.0 194.0 Q 836.0 100.0 818.0 70.0 Q 802.0 51.0 756.0 37.0 Q 650.0 9.0 561.0 41.0 Q 525.0 57.0 516.0 78.0 Q 488.0 138.0 514.0 316.0 C 518.0 342.0 518.0 342.0 508.0 349.0 Z" fill="lightgray"></path>
      </clipPath>
      <path clip-path="url(#make-me-a-hanzi-clip-5)" d="M 461.0 360.0 L 481.0 340.0 L 489.0 308.0 L 480.0 161.0 L 489.0 83.0 L 508.0 42.0 L 553.0 12.0 L 629.0 -6.0 L 695.0 -7.0 L 751.0 0.0 L 828.0 27.0 L 855.0 45.0 L 867.0 62.0 L 871.0 202.0 " fill="none" id="make-me-a-hanzi-animation-5" stroke-dasharray="990 1980" stroke-linecap="round"></path>

      <clipPath id="make-me-a-hanzi-clip-6">
      <path d="M 1460.0 622.5 L 1499.0 678.5 L 1515.0 703.5 L 1523.0 712.5 Q 1527.0 716.5 1529.0 722.5 Q 1529.0 728.5 1523.0 737.5 Q 1507.0 754.5 1503.0 757.5 Q 1499.0 759.5 1494.0 763.5 Q 1469.0 782.5 1449.0 777.5 Q 1446.0 775.5 1444.0 772.5 Q 1443.0 768.5 1441.0 746.5 Q 1440.0 724.5 1435.0 701.5 Q 1430.0 677.5 1401.0 640.5 L 1352.0 576.5 Q 1313.0 526.5 1303.0 515.5 L 1193.0 406.5 L 1118.0 348.5 L 1097.0 334.5 Q 1096.0 328.5 1097.0 324.5 Q 1102.0 320.5 1123.0 330.5 L 1155.0 345.5 Q 1168.0 349.5 1199.0 368.5 L 1256.0 408.5 Q 1281.0 426.5 1320.0 464.5 Q 1360.0 501.5 1379.0 522.5 Q 1398.0 542.5 1426.0 578.5 L 1460.0 622.5 Z" fill="lightgray"></path>
      </clipPath>
      <path clip-path="url(#make-me-a-hanzi-clip-6)" d="M 1455.0 766.5 L 1480.0 723.5 L 1448.0 655.5 L 1399.0 588.5 L 1322.0 499.5 L 1265.0 444.5 L 1184.0 378.5 L 1102.0 329.5 " fill="none" id="make-me-a-hanzi-animation-6" stroke-dasharray="733 1466" stroke-linecap="round"></path>

      <clipPath id="make-me-a-hanzi-clip-7">
      <path d="M 1499.0 678.5 L 1555.0 626.5 L 1601.0 573.5 L 1647.0 516.5 L 1695.0 462.5 Q 1713.0 440.5 1739.0 414.5 Q 1766.0 388.5 1776.0 382.5 Q 1787.0 376.5 1815.0 374.5 Q 1844.0 372.5 1877.0 380.5 Q 1911.0 387.5 1923.0 388.5 L 1965.0 396.5 Q 1972.0 398.5 1974.0 402.5 Q 1976.0 406.5 1975.0 408.5 Q 1975.0 410.5 1968.0 413.5 L 1883.0 443.5 Q 1822.0 469.5 1797.0 481.5 Q 1772.0 492.5 1746.0 511.5 L 1685.0 557.5 Q 1642.0 593.5 1602.0 631.5 Q 1562.0 669.5 1548.0 680.5 L 1515.0 703.5 C 1490.0 720.5 1477.0 698.5 1499.0 678.5 Z" fill="lightgray"></path>
      </clipPath>
      <path clip-path="url(#make-me-a-hanzi-clip-7)" d="M 1516.0 693.5 L 1526.0 674.5 L 1569.0 639.5 L 1653.0 549.5 L 1735.0 473.5 L 1792.0 430.5 L 1862.0 413.5 L 1968.0 406.5 " fill="none" id="make-me-a-hanzi-animation-7" stroke-dasharray="689 1378" stroke-linecap="round"></path>

      <clipPath id="make-me-a-hanzi-clip-8">
      <path d="M 1487.0 514.5 L 1413.0 497.5 L 1387.0 493.5 Q 1374.0 491.5 1373.0 486.5 Q 1372.0 480.5 1380.0 476.5 L 1393.0 468.5 Q 1398.0 465.5 1411.0 464.5 Q 1425.0 462.5 1427.0 463.5 L 1484.0 474.5 L 1573.0 495.5 Q 1588.0 498.5 1589.0 502.5 Q 1590.0 506.5 1589.0 509.5 Q 1585.0 514.5 1583.0 515.5 L 1582.0 516.5 Q 1563.0 522.5 1557.0 523.5 L 1532.0 528.5 Q 1518.0 525.5 1517.0 524.5 L 1487.0 514.5 Z" fill="lightgray"></path>
      </clipPath>
      <path clip-path="url(#make-me-a-hanzi-clip-8)" d="M 1382.0 485.5 L 1418.0 480.5 L 1534.0 507.5 L 1582.0 506.5 " fill="none" id="make-me-a-hanzi-animation-8" stroke-dasharray="331 662" stroke-linecap="round"></path>

      <clipPath id="make-me-a-hanzi-clip-9">
      <path d="M 1471.0 210.5 L 1598.0 306.5 Q 1613.0 317.5 1629.0 326.5 L 1657.0 336.5 Q 1665.0 339.5 1667.0 344.5 Q 1670.0 350.5 1667.0 359.5 Q 1665.0 367.5 1652.0 376.5 L 1633.0 388.5 Q 1628.0 392.5 1606.0 403.5 Q 1585.0 414.5 1574.0 414.5 Q 1564.0 414.5 1553.0 410.5 L 1496.0 393.5 Q 1479.0 387.5 1434.0 377.5 Q 1389.0 366.5 1367.0 364.5 L 1325.0 360.5 Q 1312.0 359.5 1307.0 360.5 Q 1302.0 360.5 1296.0 358.5 Q 1291.0 354.5 1291.0 351.5 Q 1292.0 342.5 1313.0 331.5 L 1331.0 322.5 Q 1338.0 320.5 1343.0 320.5 Q 1348.0 319.5 1375.0 327.5 L 1406.0 336.5 L 1496.0 357.5 Q 1527.0 364.5 1532.0 364.5 Q 1538.0 364.5 1546.0 362.5 Q 1551.0 357.5 1552.0 354.5 Q 1553.0 350.5 1548.0 340.5 L 1510.0 287.5 L 1461.0 226.5 Q 1452.0 213.5 1459.0 208.5 Q 1461.0 206.5 1464.0 208.5 Q 1468.0 210.5 1471.0 210.5 Z" fill="lightgray"></path>
      </clipPath>
      <path clip-path="url(#make-me-a-hanzi-clip-9)" d="M 1300.0 350.5 L 1345.0 341.5 L 1537.0 385.5 L 1577.0 379.5 L 1596.0 359.5 L 1592.0 350.5 L 1563.0 313.5 L 1462.0 213.5 " fill="none" id="make-me-a-hanzi-animation-9" stroke-dasharray="638 1276" stroke-linecap="round"></path>

      <clipPath id="make-me-a-hanzi-clip-10">
      <path d="M 1217.0 172.5 Q 1211.0 182.5 1207.0 181.5 Q 1203.0 180.5 1202.0 176.5 Q 1199.0 172.5 1198.0 163.5 Q 1197.0 154.5 1190.0 134.5 L 1182.0 107.5 Q 1181.0 100.5 1168.0 79.5 Q 1159.0 58.5 1140.0 40.5 Q 1135.0 28.5 1136.0 18.5 Q 1136.0 -17.5 1147.0 -33.5 Q 1159.0 -49.5 1170.0 -49.5 Q 1194.0 -47.5 1220.0 21.5 Q 1225.0 34.5 1228.0 63.5 Q 1238.0 122.5 1217.0 172.5 Z" fill="lightgray"></path>
      </clipPath>
      <path clip-path="url(#make-me-a-hanzi-clip-10)" d="M 1209.0 174.5 L 1205.0 89.5 L 1176.0 20.5 L 1169.0 -33.5 " fill="none" id="make-me-a-hanzi-animation-10" stroke-dasharray="342 684" stroke-linecap="round"></path>

      <clipPath id="make-me-a-hanzi-clip-11">
      <path d="M 1693.0 66.5 L 1672.0 85.5 Q 1655.0 101.5 1652.0 91.5 L 1652.0 89.5 L 1671.0 52.5 Q 1678.0 38.5 1683.0 24.5 L 1689.0 2.5 Q 1691.0 -9.5 1688.0 -14.5 Q 1685.0 -20.5 1669.0 -27.5 Q 1660.0 -29.5 1635.0 -37.5 Q 1580.0 -44.5 1517.0 -33.5 Q 1454.0 -23.5 1394.0 38.5 Q 1384.0 53.5 1375.0 77.5 L 1361.0 116.5 L 1353.0 144.5 Q 1342.0 160.5 1329.0 164.5 Q 1316.0 168.5 1312.0 165.5 Q 1309.0 162.5 1311.0 156.5 L 1323.0 124.5 L 1349.0 44.5 Q 1350.0 42.5 1351.0 34.5 Q 1353.0 25.5 1372.0 4.5 Q 1391.0 -23.5 1410.0 -38.5 Q 1493.0 -106.5 1606.0 -104.5 Q 1657.0 -103.5 1703.0 -94.5 Q 1778.0 -77.5 1802.0 -52.5 Q 1826.0 -28.5 1795.0 -8.5 L 1755.0 16.5 L 1719.0 45.5 L 1693.0 66.5 Z" fill="lightgray"></path>
      </clipPath>
      <path clip-path="url(#make-me-a-hanzi-clip-11)" d="M 1316.0 160.5 L 1336.0 140.5 L 1363.0 56.5 L 1381.0 22.5 L 1421.0 -16.5 L 1457.0 -40.5 L 1524.0 -65.5 L 1569.0 -71.5 L 1639.0 -70.5 L 1704.0 -54.5 L 1734.0 -34.5 L 1719.0 8.5 L 1657.0 90.5 " fill="none" id="make-me-a-hanzi-animation-11" stroke-dasharray="820 1640" stroke-linecap="round"></path>

      <clipPath id="make-me-a-hanzi-clip-12">
      <path d="M 1463.0 162.5 L 1494.0 125.5 Q 1533.0 74.5 1550.0 71.5 Q 1556.0 68.5 1566.0 74.5 Q 1601.0 101.5 1568.0 142.5 Q 1555.0 157.5 1527.0 168.5 L 1495.0 178.5 Q 1474.0 183.5 1471.0 182.5 Q 1446.0 182.5 1463.0 162.5 Z" fill="lightgray"></path>
      </clipPath>
      <path clip-path="url(#make-me-a-hanzi-clip-12)" d="M 1466.0 172.5 L 1484.0 165.5 L 1536.0 126.5 L 1553.0 104.5 L 1555.0 87.5 " fill="none" id="make-me-a-hanzi-animation-12" stroke-dasharray="257 514" stroke-linecap="round"></path>

      <clipPath id="make-me-a-hanzi-clip-13">
      <path d="M 1771.0 216.5 L 1730.0 228.5 Q 1708.0 234.5 1702.0 231.5 Q 1696.0 228.5 1702.0 220.5 L 1732.0 192.5 L 1772.0 150.5 Q 1802.0 115.5 1842.0 79.5 Q 1869.0 55.5 1885.0 72.5 Q 1890.0 75.5 1895.0 91.5 Q 1900.0 106.5 1900.0 118.5 Q 1900.0 130.5 1887.0 150.5 Q 1862.0 187.5 1771.0 216.5 Z" fill="lightgray"></path>
      </clipPath>
      <path clip-path="url(#make-me-a-hanzi-clip-13)" d="M 1707.0 226.5 L 1826.0 151.5 L 1855.0 123.5 L 1869.0 86.5 " fill="none" id="make-me-a-hanzi-animation-13" stroke-dasharray="349 698" stroke-linecap="round"></path>

      <clipPath id="make-me-a-hanzi-clip-14">
      <path d="M 2310.0 597.0 L 2344.0 603.0 L 2448.0 623.0 Q 2459.0 626.0 2468.5 632.5 Q 2478.0 639.0 2479.0 642.0 Q 2479.0 656.0 2452.0 665.5 Q 2425.0 675.0 2414.0 671.0 L 2386.0 661.0 Q 2373.0 656.0 2344.0 649.0 Q 2315.0 642.0 2314.0 642.0 L 2237.0 629.0 Q 2217.0 624.0 2209.0 624.0 L 2186.0 622.0 Q 2151.0 617.0 2170.0 599.0 Q 2178.0 592.0 2202.0 591.0 L 2234.0 590.0 Q 2246.0 589.0 2270.0 593.0 L 2310.0 597.0 Z" fill="lightgray"></path>
      </clipPath>
      <path clip-path="url(#make-me-a-hanzi-clip-14)" d="M 2178.0 610.0 L 2239.0 609.0 L 2323.0 621.0 L 2426.0 646.0 L 2468.0 643.0 " fill="none" id="make-me-a-hanzi-animation-14" stroke-dasharray="422 844" stroke-linecap="round"></path>

      <clipPath id="make-me-a-hanzi-clip-15">
      <path d="M 2243.0 369.0 L 2270.0 413.0 L 2303.0 478.0 Q 2318.0 517.0 2332.0 537.0 Q 2346.0 556.0 2347.0 559.0 Q 2348.0 562.0 2344.0 570.0 Q 2339.0 578.0 2330.0 584.0 L 2310.0 597.0 C 2285.0 613.0 2271.0 623.0 2270.0 593.0 Q 2270.0 557.0 2264.0 537.0 Q 2257.0 517.0 2246.0 488.0 Q 2225.0 417.0 2156.0 315.0 L 2116.0 255.0 L 2092.0 224.0 L 2078.0 209.0 Q 2071.0 199.0 2074.0 195.0 Q 2077.0 191.0 2090.0 199.0 L 2104.0 209.0 Q 2105.0 210.0 2138.0 236.0 Q 2170.0 266.0 2178.0 275.0 Q 2186.0 284.0 2198.0 301.0 Q 2210.0 315.0 2222.0 331.0 L 2243.0 369.0 Z" fill="lightgray"></path>
      </clipPath>
      <path clip-path="url(#make-me-a-hanzi-clip-15)" d="M 2278.0 584.0 L 2304.0 559.0 L 2252.0 431.0 L 2206.0 348.0 L 2147.0 267.0 L 2122.0 237.0 L 2078.0 201.0 " fill="none" id="make-me-a-hanzi-animation-15" stroke-dasharray="593 1186" stroke-linecap="round"></path>

      <clipPath id="make-me-a-hanzi-clip-16">
      <path d="M 2222.0 331.0 L 2226.0 316.0 Q 2230.0 299.0 2230.0 294.0 L 2234.0 265.0 L 2244.0 186.0 Q 2247.0 176.0 2249.0 168.0 Q 2250.0 160.0 2256.0 155.0 Q 2262.0 147.0 2270.0 148.0 Q 2277.0 149.0 2279.0 157.0 L 2282.0 173.0 L 2282.0 209.0 L 2280.0 230.0 L 2275.0 278.0 L 2272.0 316.0 Q 2271.0 318.0 2270.0 329.0 L 2270.0 341.0 C 2270.0 395.0 2206.0 390.0 2222.0 331.0 Z" fill="lightgray"></path>
      </clipPath>
      <path clip-path="url(#make-me-a-hanzi-clip-16)" d="M 2243.0 360.0 L 2267.0 160.0 " fill="none" id="make-me-a-hanzi-animation-16" stroke-dasharray="329 658" stroke-linecap="round"></path>

      <clipPath id="make-me-a-hanzi-clip-17">
      <path d="M 2415.0 210.0 L 2435.0 289.0 L 2442.0 303.0 L 2452.0 331.0 L 2471.0 361.0 Q 2471.0 372.0 2442.0 389.0 L 2432.0 394.0 Q 2424.0 398.0 2417.0 402.0 Q 2410.0 405.0 2397.0 402.0 Q 2383.0 398.0 2372.0 393.0 Q 2360.0 388.0 2324.0 381.0 Q 2287.0 373.0 2284.0 373.0 L 2243.0 369.0 C 2213.0 366.0 2240.0 336.0 2270.0 341.0 L 2282.0 343.0 L 2313.0 347.0 L 2345.0 350.0 L 2372.0 352.0 L 2384.0 349.0 Q 2387.0 337.0 2387.0 332.0 Q 2387.0 326.0 2382.0 303.0 L 2372.0 223.0 C 2368.0 193.0 2408.0 181.0 2415.0 210.0 Z" fill="lightgray"></path>
      </clipPath>
      <path clip-path="url(#make-me-a-hanzi-clip-17)" d="M 2250.0 367.0 L 2275.0 357.0 L 2375.0 373.0 L 2398.0 373.0 L 2413.0 366.0 L 2422.0 356.0 L 2420.0 335.0 L 2398.0 240.0 L 2410.0 218.0 " fill="none" id="make-me-a-hanzi-animation-17" stroke-dasharray="453 906" stroke-linecap="round"></path>

      <clipPath id="make-me-a-hanzi-clip-18">
      <path d="M 2282.0 173.0 L 2303.0 173.0 Q 2306.0 173.0 2332.0 176.0 L 2366.0 180.0 L 2396.0 186.0 Q 2413.0 186.0 2418.0 185.0 Q 2439.0 181.0 2429.0 197.0 L 2415.0 210.0 C 2397.0 227.0 2397.0 227.0 2372.0 223.0 L 2354.0 220.0 Q 2305.0 213.0 2302.0 211.0 Q 2299.0 209.0 2282.0 209.0 C 2252.0 209.0 2252.0 173.0 2282.0 173.0 Z" fill="lightgray"></path>
      </clipPath>
      <path clip-path="url(#make-me-a-hanzi-clip-18)" d="M 2287.0 179.0 L 2303.0 192.0 L 2374.0 202.0 L 2411.0 198.0 L 2424.0 190.0 " fill="none" id="make-me-a-hanzi-animation-18" stroke-dasharray="273 546" stroke-linecap="round"></path>

      <clipPath id="make-me-a-hanzi-clip-19">
      <path d="M 2586.0 605.0 L 2615.0 624.0 Q 2620.0 627.0 2636.0 642.0 L 2671.0 673.0 Q 2696.0 694.0 2708.0 709.0 Q 2729.0 727.0 2731.0 732.0 L 2747.0 745.0 L 2756.0 751.0 L 2760.0 755.0 L 2771.0 763.0 Q 2782.0 768.0 2768.0 782.0 Q 2754.0 796.0 2728.0 805.0 L 2706.0 813.0 Q 2691.0 815.0 2687.0 812.0 Q 2682.0 809.0 2682.0 801.0 L 2680.0 785.0 Q 2678.0 772.0 2672.0 763.0 Q 2666.0 749.0 2649.0 723.0 L 2619.0 677.0 Q 2608.0 660.0 2593.0 643.0 L 2562.0 607.0 C 2542.0 584.0 2561.0 589.0 2586.0 605.0 Z" fill="lightgray"></path>
      </clipPath>
      <path clip-path="url(#make-me-a-hanzi-clip-19)" d="M 2765.0 772.0 L 2715.0 769.0 L 2619.0 647.0 L 2581.0 613.0 L 2568.0 612.0 " fill="none" id="make-me-a-hanzi-animation-19" stroke-dasharray="397 794" stroke-linecap="round"></path>

      <clipPath id="make-me-a-hanzi-clip-20">
      <path d="M 2562.0 607.0 L 2543.0 614.0 L 2523.0 618.0 Q 2512.0 619.0 2508.0 618.0 Q 2495.0 614.0 2498.0 605.0 Q 2498.0 600.0 2509.0 593.0 Q 2519.0 586.0 2523.0 574.0 Q 2527.0 562.0 2529.0 555.0 L 2532.0 539.0 Q 2532.0 534.0 2534.0 530.0 L 2554.0 386.0 Q 2556.0 377.0 2558.0 361.0 L 2559.0 360.0 Q 2562.0 349.0 2570.0 341.0 Q 2583.0 323.0 2593.0 353.0 L 2594.0 390.0 L 2593.0 419.0 L 2591.0 436.0 Q 2590.0 457.0 2588.0 466.0 L 2586.0 492.0 L 2584.0 519.0 L 2584.0 525.0 Q 2583.0 527.0 2583.0 528.0 L 2580.0 549.0 Q 2580.0 553.0 2578.0 557.0 L 2578.0 558.0 L 2576.0 577.0 C 2573.0 603.0 2573.0 603.0 2562.0 607.0 Z" fill="lightgray"></path>
      </clipPath>
      <path clip-path="url(#make-me-a-hanzi-clip-20)" d="M 2508.0 608.0 L 2541.0 590.0 L 2551.0 570.0 L 2581.0 348.0 " fill="none" id="make-me-a-hanzi-animation-20" stroke-dasharray="412 824" stroke-linecap="round"></path>

      <clipPath id="make-me-a-hanzi-clip-21">
      <path d="M 2940.0 638.0 Q 2937.0 638.0 2906.0 652.0 Q 2877.0 660.0 2869.0 660.0 Q 2861.0 660.0 2824.0 648.0 Q 2786.0 636.0 2714.0 622.0 Q 2642.0 608.0 2586.0 605.0 C 2552.0 603.0 2530.0 573.0 2576.0 577.0 L 2601.0 579.0 L 2632.0 582.0 Q 2647.0 583.0 2661.0 585.0 L 2682.0 588.0 L 2722.0 595.0 L 2753.0 599.0 L 2790.0 606.0 Q 2840.0 615.0 2859.0 615.0 Q 2878.0 614.0 2878.0 593.0 L 2871.0 521.0 L 2867.0 501.0 L 2852.0 439.0 Q 2851.0 429.0 2848.0 423.0 Q 2845.0 416.0 2843.0 409.0 L 2836.0 389.0 C 2830.0 372.0 2830.0 372.0 2831.0 369.0 L 2836.0 353.0 Q 2838.0 344.0 2848.0 340.0 Q 2856.0 335.0 2866.0 340.0 Q 2875.0 344.0 2879.0 349.0 Q 2882.0 354.0 2890.0 383.0 L 2928.0 497.0 L 2937.0 529.0 Q 2947.0 562.0 2961.0 582.0 Q 2974.0 601.0 2974.0 609.0 Q 2965.0 626.0 2940.0 638.0 Z" fill="lightgray"></path>
      </clipPath>
      <path clip-path="url(#make-me-a-hanzi-clip-21)" d="M 2568.0 604.0 L 2585.0 591.0 L 2638.0 595.0 L 2858.0 637.0 L 2903.0 621.0 L 2921.0 599.0 L 2857.0 355.0 " fill="none" id="make-me-a-hanzi-animation-21" stroke-dasharray="755 1510" stroke-linecap="round"></path>

      <clipPath id="make-me-a-hanzi-clip-22">
      <path d="M 2678.0 505.0 L 2658.0 503.0 L 2629.0 499.0 Q 2622.0 497.0 2608.0 497.0 Q 2594.0 496.0 2586.0 492.0 C 2558.0 482.0 2558.0 471.0 2588.0 466.0 L 2605.0 463.0 L 2621.0 461.0 L 2624.0 461.0 L 2644.0 463.0 Q 2650.0 465.0 2658.0 465.0 L 2672.0 467.0 L 2728.0 475.0 L 2748.0 477.0 L 2867.0 501.0 C 2896.0 507.0 2900.0 513.0 2871.0 521.0 L 2857.0 525.0 Q 2856.0 525.0 2837.0 529.0 Q 2817.0 532.0 2803.0 532.0 Q 2789.0 531.0 2775.0 526.0 Q 2760.0 521.0 2737.0 517.0 L 2678.0 505.0 Z" fill="lightgray"></path>
      </clipPath>
      <path clip-path="url(#make-me-a-hanzi-clip-22)" d="M 2594.0 473.0 L 2604.0 479.0 L 2675.0 486.0 L 2808.0 511.0 L 2852.0 512.0 L 2862.0 518.0 " fill="none" id="make-me-a-hanzi-animation-22" stroke-dasharray="402 804" stroke-linecap="round"></path>

      <clipPath id="make-me-a-hanzi-clip-23">
      <path d="M 2593.0 353.0 L 2614.0 354.0 L 2628.0 356.0 Q 2639.0 356.0 2644.0 357.0 L 2691.0 361.0 L 2711.0 362.0 L 2713.0 363.0 L 2719.0 363.0 L 2727.0 364.0 L 2734.0 362.0 L 2806.0 369.0 L 2831.0 369.0 C 2861.0 369.0 2863.0 376.0 2836.0 389.0 L 2820.0 397.0 L 2799.0 406.0 Q 2786.0 410.0 2779.0 410.0 L 2762.0 408.0 L 2750.0 406.0 Q 2740.0 404.0 2735.0 404.0 L 2706.0 400.0 L 2658.0 393.0 L 2636.0 393.0 L 2616.0 391.0 Q 2613.0 390.0 2594.0 390.0 C 2564.0 390.0 2563.0 352.0 2593.0 353.0 Z" fill="lightgray"></path>
      </clipPath>
      <path clip-path="url(#make-me-a-hanzi-clip-23)" d="M 2598.0 359.0 L 2611.0 372.0 L 2623.0 374.0 L 2777.0 388.0 L 2829.0 385.0 " fill="none" id="make-me-a-hanzi-animation-23" stroke-dasharray="365 730" stroke-linecap="round"></path>

      <clipPath id="make-me-a-hanzi-clip-24">
      <path d="M 2644.0 357.0 L 2624.0 307.0 L 2605.0 271.0 L 2572.0 215.0 C 2557.0 189.0 2574.0 196.0 2595.0 218.0 L 2620.0 244.0 Q 2636.0 264.0 2638.0 267.0 Q 2666.0 300.0 2677.0 331.0 Q 2686.0 349.0 2691.0 361.0 L 2706.0 400.0 L 2728.0 475.0 L 2737.0 517.0 L 2741.0 534.0 Q 2743.0 541.0 2748.0 556.0 Q 2753.0 571.0 2752.0 574.0 Q 2751.0 582.0 2732.0 590.0 Q 2727.0 592.0 2722.0 595.0 C 2695.0 608.0 2678.0 616.0 2682.0 588.0 L 2684.0 572.0 L 2684.0 548.0 L 2683.0 536.0 L 2678.0 505.0 L 2672.0 467.0 L 2668.0 448.0 Q 2666.0 444.0 2666.0 433.0 L 2664.0 421.0 Q 2660.0 401.0 2658.0 393.0 L 2644.0 357.0 Z" fill="lightgray"></path>
      </clipPath>
      <path clip-path="url(#make-me-a-hanzi-clip-24)" d="M 2689.0 585.0 L 2716.0 559.0 L 2687.0 414.0 L 2639.0 296.0 L 2592.0 229.0 L 2577.0 219.0 " fill="none" id="make-me-a-hanzi-animation-24" stroke-dasharray="541 1082" stroke-linecap="round"></path>

      <clipPath id="make-me-a-hanzi-clip-25">
      <path d="M 2572.0 215.0 L 2542.0 212.0 Q 2540.0 210.0 2508.0 209.0 Q 2484.0 205.0 2466.0 205.0 L 2449.0 205.0 Q 2431.0 205.0 2439.0 190.0 Q 2451.0 170.0 2489.0 157.0 Q 2503.0 152.0 2524.0 159.0 L 2565.0 169.0 L 2616.0 178.0 Q 2662.0 184.0 2730.0 195.0 L 2786.0 199.0 L 2825.0 201.0 L 2873.0 204.0 Q 2891.0 206.0 2948.5 202.5 Q 3006.0 199.0 3008.0 200.0 L 3029.0 201.0 Q 3038.0 201.0 3043.0 207.0 Q 3049.0 221.0 3026.5 236.0 Q 3004.0 251.0 2990.0 257.0 Q 2976.0 263.0 2947.0 260.0 L 2896.0 253.0 Q 2854.0 247.0 2837.0 247.0 L 2817.0 245.0 Q 2799.0 244.0 2786.0 242.0 L 2729.0 237.0 L 2595.0 218.0 L 2572.0 215.0 Z" fill="lightgray"></path>
      </clipPath>
      <path clip-path="url(#make-me-a-hanzi-clip-25)" d="M 2445.0 197.0 L 2499.0 181.0 L 2724.0 216.0 L 2957.0 232.0 L 3032.0 213.0 " fill="none" id="make-me-a-hanzi-animation-25" stroke-dasharray="723 1446" stroke-linecap="round"></path>

      <clipPath id="make-me-a-hanzi-clip-26">
      <path d="M 2730.0 195.0 L 2727.0 -7.0 L 2727.0 -81.0 L 2728.0 -84.0 L 2729.0 -105.0 Q 2733.0 -138.0 2746.0 -138.0 Q 2748.0 -139.0 2751.0 -136.0 L 2757.0 -126.0 Q 2764.0 -114.0 2768.0 -83.0 Q 2775.0 -52.0 2777.0 -27.0 Q 2781.0 -5.0 2782.0 39.0 L 2786.0 199.0 L 2786.0 242.0 L 2788.0 262.0 L 2791.0 277.0 Q 2792.0 280.0 2792.5 285.5 Q 2793.0 291.0 2798.0 297.0 Q 2804.0 309.0 2803.0 310.0 Q 2797.0 326.0 2771.0 334.0 L 2744.0 343.0 Q 2730.0 347.0 2719.0 342.5 Q 2708.0 338.0 2716.0 323.0 L 2722.0 306.0 Q 2725.0 297.0 2727.0 293.0 Q 2727.0 280.0 2728.0 275.0 L 2729.0 237.0 L 2730.0 195.0 Z" fill="lightgray"></path>
      </clipPath>
      <path clip-path="url(#make-me-a-hanzi-clip-26)" d="M 2724.0 332.0 L 2761.0 301.0 L 2755.0 31.0 L 2745.0 -129.0 " fill="none" id="make-me-a-hanzi-animation-26" stroke-dasharray="607 1214" stroke-linecap="round"></path>

</g>
</svg>
